pico-8 play session: hold → + tap 🅾

[t = 1 s] hold → ~1s, tap 🅾 ~2×
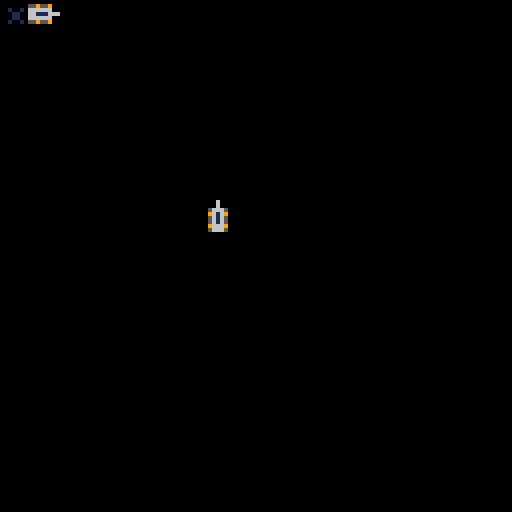
[t = 6 s] hold → ~6s, tap 🅾 ~10×
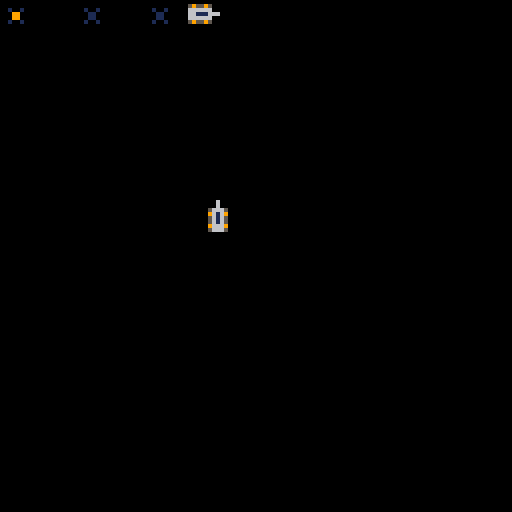
[t = 8 s] hold → ~8s, tap 🅾 ~14×
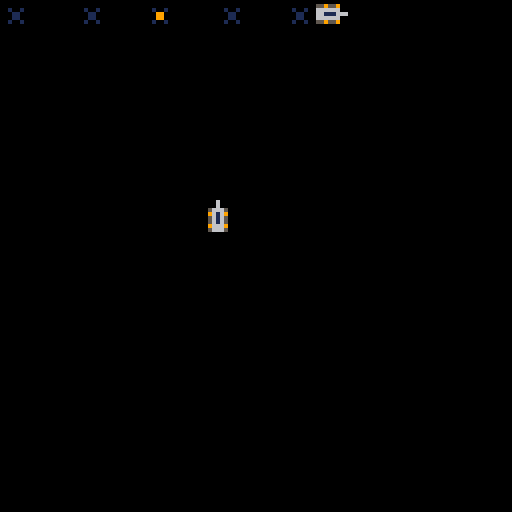

pico-8 cartridge
version 8
__lua__
actors={}
sky=0
p1=0
p2=0
scr_actor=0

-- basic collision detection is working.
-- if players run into each other, both are deleted
-- if players touch an object, both player and object are deleted
-- however, whenever a bullet or mine is added, the player collides with it so they are both deleted.........

function _init()
 scr_actor=actor_create(0,0)
 scr_actor.hb.w=128
 scr_actor.hb.h=128
 p1=player_add(0,0,0)
 p2=player_add(50,50,1)
end

function _update()
 for a in all(actors) do
  if (a.remove) then del(actors,a)
  else a.update(a)
  end
 end
end

function _draw()
 cls()
 --draw_sky()
 for a in all(actors) do
  if (a.draw==nil) then
   spr(a.spr+a.frame,a.x,a.y,1,1,a.flipx,a.flipy)
  else
   a.draw(a)
  end
 end
--  print("p1 dir = "..p1.dir,64,120,7)
end

function draw_sky()
 map(0,0,sky,0,127,127)
 map(0,0,sky-256,0,127,127)
 sky+=1
 if(sky>=256)sky=0 
end

function actor_create(x,y)
 a={}
 a.x=x
 a.y=y
 a.dx=0
 a.dy=0
 a.hb={}
 a.hb.x=0
 a.hb.y=0
 a.hb.w=8
 a.hb.h=8
 a.spr=0
 a.frame=0
 a.frames=1
 a.framet=0
 a.frametmax=30
 a.flipx=false
 a.flipy=false
 a.remove=false
 a.dir=0 -- 0:none,1:n,2:e,3:s,4:w
 a.update=actor_update
 a.draw=nil
 return a
end

function actor_add(x,y)
 a=actor_create(x,y)
 add(actors,a)
 return a
end

function actor_update(a)
 a.x+=a.dx
 a.y+=a.dy
 a.framet+=1
 if(a.framet>=a.frametmax)
 then
  a.framet=0
  a.frame+=1
  if(a.frame>=a.frames)
  then
   a.frame=0
  end
 end
 if (a.dir~=0) then
  a.flipy=(a.dir~=1)
  a.flipx=(a.dir~=2)
 end
end

function actor_set_ds(a,dir,speed)
  a.dir=dir
 if (a.dir==1) then
   a.dy=(0-speed)
   a.dx=0
 elseif (a.dir==2) then
   a.dy=0
   a.dx=speed
 elseif (a.dir==3) then
   a.dy=speed
   a.dx=0
 elseif (a.dir==4) then
   a.dy=0
   a.dx=(0-speed)
 else
   a.dy=0
   a.dx=0
 end
end

function actor_hitbox_collision(a1,a2)
  if (a2.x+a2.hb.x+a2.hb.w > a1.x+a1.hb.x and 
    a2.y+a2.hb.y+a2.hb.h > a1.y+a1.hb.y and
    a2.x+a2.hb.x < a1.x+a1.hb.x+a1.hb.w and
    a2.y+a2.hb.y < a1.y+a1.hb.y+a1.hb.h)
  then
    return true
  end
end

function player_add(x,y,p_no)
 p=actor_add(x,y)
 p.spr=0
 p.frames=1
 p.frametmax=5
 p.update=player_update
 p.p_no=p_no
 return p
end

function player_control(p)
 if (btn(1,p.p_no)) then actor_set_ds(p,2,1)
 elseif (btn(0,p.p_no)) then actor_set_ds(p,4,1)
 elseif (btn(3,p.p_no)) then actor_set_ds(p,3,1)
 elseif (btn(2,p.p_no)) then actor_set_ds(p,1,1)
 else actor_set_ds(p,p.dir,0)
 end
 if (btnp(4,p.p_no))mine_add(p)
 if (btnp(5,p.p_no))bullet_add(p)
end

function player_update(p)
 player_control(p)
 if (p.dx==0 and p.dy==0) then
  p.frame=0
  p.frames=1
  p.framet=0
 elseif (p.dy~=0) then
  p.spr=0
  p.frames=3
 else
  p.spr=3
  p.frames=3
 end
 //player_collisions(p)
 actor_update(p)
end

function player_collisions(p)
 for a in all(actors) do
  if (a~=p) then
    if (actor_hitbox_collision(p,a)) then
      p.remove=true
      a.remove=true
    end
  end
 end
end

function mine_add(p)
 a=actor_add(p.x,p.y)
 a.spr=16
 a.frames=2
 return a
end

function bullet_add(p)
 a=actor_add(p.x+3,p.y+3)
 a.hb.w=1
 a.hb.h=1
 actor_set_ds(a,p.dir,5)
 a.draw=bullet_draw
 return a
end

function bullet_draw(a)
  if (actor_hitbox_collision(a,scr_actor)) then pset(a.x,a.y,9)
  else a.remove=true
  end
end
__gfx__
00006000000060000000600000000000000000000000000000000000000000000000000000000000000000000000000000000000000000000000000000000000
00006000000060000000600000000000000000000000000000000000000000000000000000000000000000000000000000000000000000000000000000000000
00566650009666900056665059559500559559009559550000000000000000000000000000000000000000000000000000000000000000000000000000000000
00961690005616500056165066666600666666006666660000000000000000000000000000000000000000000000000000000000000000000000000000000000
00561650005616500096169066111666661116666611166600000000000000000000000000000000000000000000000000000000000000000000000000000000
00561650009616900056165066666600666666006666660000000000000000000000000000000000000000000000000000000000000000000000000000000000
00966690005666500056665059559500559559009559550000000000000000000000000000000000000000000000000000000000000000000000000000000000
00566650005666500096669000000000000000000000000000000000000000000000000000000000000000000000000000000000000000000000000000000000
00000000000000000000500000005000000000000000000000000000000000000000000000000000000000000000000000000000000000000000000000000000
00000000000000000000500000005000000000000000000000000000000000000000000000000000000000000000000000000000000000000000000000000000
00100100001001000000500000005000000000000000000000000000000000000000000000000000000000000000000000000000000000000000000000000000
00011000000990000000900000009000000000000000000000000000000000000000000000000000000000000000000000000000000000000000000000000000
0001100000099000000aaa00000a9a00000000000000000000000000000000000000000000000000000000000000000000000000000000000000000000000000
00100100001001000000a0000000a000000000000000000000000000000000000000000000000000000000000000000000000000000000000000000000000000
0000000000000000000000000000a000000000000000000000000000000000000000000000000000000000000000000000000000000000000000000000000000
00000000000000000000000000000000000000000000000000000000000000000000000000000000000000000000000000000000000000000000000000000000
00000000000000000000000000000000000000000000000000000000000000000000000000000000000000000000000000000000000000000000000000000000
00000000000000000000000000000000000000000000000000000000000000000000000000000000000000000000000000000000000000000000000000000000
00000000000000000000000000000000000000000000000000000000000000000000000000000000000000000000000000000000000000000000000000000000
00000000000000000000000000000000000000000000000000000000000000000000000000000000000000000000000000000000000000000000000000000000
00000000000000000000000000000000000000000000000000000000000000000000000000000000000000000000000000000000000000000000000000000000
00000000000000000000000000000000000000000000000000000000000000000000000000000000000000000000000000000000000000000000000000000000
00000000000000000000000000000000000000000000000000000000000000000000000000000000000000000000000000000000000000000000000000000000
00000000000000000000000000000000000000000000000000000000000000000000000000000000000000000000000000000000000000000000000000000000
00000000000000000000000000000000000000000000000000000000000000000000000000000000000000000000000000000000000000000000000000000000
00000000000000000000000000000000000000000000000000000000000000000000000000000000000000000000000000000000000000000000000000000000
00000000000000000000000000000000000000000000000000000000000000000000000000000000000000000000000000000000000000000000000000000000
00000000000000000000000000000000000000000000000000000000000000000000000000000000000000000000000000000000000000000000000000000000
00000000000000000000000000000000000000000000000000000000000000000000000000000000000000000000000000000000000000000000000000000000
00000000000000000000000000000000000000000000000000000000000000000000000000000000000000000000000000000000000000000000000000000000
00000000000000000000000000000000000000000000000000000000000000000000000000000000000000000000000000000000000000000000000000000000
00000000000000000000000000000000000000000000000000000000000000000000000000000000000000000000000000000000000000000000000000000000
ccccccccbbbbbbbb7777777700000000000000000000000000000000000000000000000000000000000000000000000000000000000000000000000000000000
ccccccccbbbbbbbb7777777700000000000000000000000000000000000000000000000000000000000000000000000000000000000000000000000000000000
ccccccccbbbbbbbb7777777700000000000000000000000000000000000000000000000000000000000000000000000000000000000000000000000000000000
ccccccccbbbbbbbb7777777700000000000000000000000000000000000000000000000000000000000000000000000000000000000000000000000000000000
ccccccccbbbbbbbb7777777700000000000000000000000000000000000000000000000000000000000000000000000000000000000000000000000000000000
ccccccccbbbbbbbb7777777700000000000000000000000000000000000000000000000000000000000000000000000000000000000000000000000000000000
ccccccccbbbbbbbb7777777700000000000000000000000000000000000000000000000000000000000000000000000000000000000000000000000000000000
ccccccccbbbbbbbb7777777700000000000000000000000000000000000000000000000000000000000000000000000000000000000000000000000000000000
00000000000000000000000000000000000000000000000000000000000000000000000000000000000000000000000000000000000000000000000000000000
00000000000000000000000000000000000000000000000000000000000000000000000000000000000000000000000000000000000000000000000000000000
00000000000000000000000000000000000000000000000000000000000000000000000000000000000000000000000000000000000000000000000000000000
00000000000000000000000000000000000000000000000000000000000000000000000000000000000000000000000000000000000000000000000000000000
00000000000000000000000000000000000000000000000000000000000000000000000000000000000000000000000000000000000000000000000000000000
00000000000000000000000000000000000000000000000000000000000000000000000000000000000000000000000000000000000000000000000000000000
00000000000000000000000000000000000000000000000000000000000000000000000000000000000000000000000000000000000000000000000000000000
00000000000000000000000000000000000000000000000000000000000000000000000000000000000000000000000000000000000000000000000000000000
00000000000000000000000000000000000000000000000000000000000000000000000000000000000000000000000000000000000000000000000000000000
00000000000000000000000000000000000000000000000000000000000000000000000000000000000000000000000000000000000000000000000000000000
00000000000000000000000000000000000000000000000000000000000000000000000000000000000000000000000000000000000000000000000000000000
00000000000000000000000000000000000000000000000000000000000000000000000000000000000000000000000000000000000000000000000000000000
00000000000000000000000000000000000000000000000000000000000000000000000000000000000000000000000000000000000000000000000000000000
00000000000000000000000000000000000000000000000000000000000000000000000000000000000000000000000000000000000000000000000000000000
00000000000000000000000000000000000000000000000000000000000000000000000000000000000000000000000000000000000000000000000000000000
00000000000000000000000000000000000000000000000000000000000000000000000000000000000000000000000000000000000000000000000000000000
00000000000000000000000000000000000000000000000000000000000000000000000000000000000000000000000000000000000000000000000000000000
00000000000000000000000000000000000000000000000000000000000000000000000000000000000000000000000000000000000000000000000000000000
00000000000000000000000000000000000000000000000000000000000000000000000000000000000000000000000000000000000000000000000000000000
00000000000000000000000000000000000000000000000000000000000000000000000000000000000000000000000000000000000000000000000000000000
00000000000000000000000000000000000000000000000000000000000000000000000000000000000000000000000000000000000000000000000000000000
00000000000000000000000000000000000000000000000000000000000000000000000000000000000000000000000000000000000000000000000000000000
00000000000000000000000000000000000000000000000000000000000000000000000000000000000000000000000000000000000000000000000000000000
00000000000000000000000000000000000000000000000000000000000000000000000000000000000000000000000000000000000000000000000000000000
ffffffffffffffffffffffffffffffffffffffffffffffffffffffffffffffffffffffffffffffffffffffffffffffffffffffffffffffffffffff0000000000
00000000000000000000000000000000000000000000000000000000000000000000000000000000000000000000000000000000000000000000000000000000
ffffffffffffffffffffffffffffffffffffffffffffffffffffffffffffffffffffffffffffffffffffffffffffffffffffffffffffffffffffff0000000000
00000000000000000000000000000000000000000000000000000000000000000000000000000000000000000000000000000000000000000000000000000000
00000000000000000000000000000000000000000000000000000000000000000000000000000000000000000000000000000000000000000000000000000000
00000000000000000000000000000000000000000000000000000000000000000000000000000000000000000000000000000000000000000000000000000000
00000000000000000000000000000000000000000000000000000000000000000000000000000000000000000000000000000000000000000000000000000000
00000000000000000000000000000000000000000000000000000000000000000000000000000000000000000000000000000000000000000000000000000000
00000000000000000000000000000000000000000000000000000000000000000000000000000000000000000000000000000000000000000000000000000000
00000000000000000000000000000000000000000000000000000000000000000000000000000000000000000000000000000000000000000000000000000000
00000000000000000000000000000000000000000000000000000000000000000000000000000000000000000000000000000000000000000000000000000000
00000000000000000000000000000000000000000000000000000000000000000000000000000000000000000000000000000000000000000000000000000000
00000000000000000000000000000000000000000000000000000000000000000000000000000000000000000000000000000000000000000000000000000000
00000000000000000000000000000000000000000000000000000000000000000000000000000000000000000000000000000000000000000000000000000000
00000000000000000000000000000000000000000000000000000000000000000000000000000000000000000000000000000000000000000000000000000000
00000000000000000000000000000000000000000000000000000000000000000000000000000000000000000000000000000000000000000000000000000000
00000000000000000000000000000000000000000000000000000000000000000000000000000000000000000000000000000000000000000000000000000000
00000000000000000000000000000000000000000000000000000000000000000000000000000000000000000000000000000000000000000000000000000000
00000000000000000000000000000000000000000000000000000000000000000000000000000000000000000000000000000000000000000000000000000000
00000000000000000000000000000000000000000000000000000000000000000000000000000000000000000000000000000000000000000000000000000000
00000000000000000000000000000000000000000000000000000000000000000000000000000000000000000000000000000000000000000000000000000000
00000000000000000000000000000000000000000000000000000000000000000000000000000000000000000000000000000000000000000000000000000000
00000000000000000000000000000000000000000000000000000000000000000000000000000000000000000000000000000000000000000000000000000000
00000000000000000000000000000000000000000000000000000000000000000000000000000000000000000000000000000000000000000000000000000000
00000000000000000000000000000000000000000000000000000000000000000000000000000000000000000000000000000000000000000000000000000000
00000000000000000000000000000000000000000000000000000000000000000000000000000000000000000000000000000000000000000000000000000000
00000000000000000000000000000000000000000000000000000000000000000000000000000000000000000000000000000000000000000000000000000000
00000000000000000000000000000000000000000000000000000000000000000000000000000000000000000000000000000000000000000000000000000000
00000000000000000000000000000000000000000000000000000000000000000000000000000000000000000000000000000000000000000000000000000000
00000000000000000000000000000000000000000000000000000000000000000000000000000000000000000000000000000000000000000000000000000000
00000000000000000000000000000000000000000000000000000000000000000000000000000000000000000000000000000000000000000000000000000000
00000000000000000000000000000000000000000000000000000000000000000000000000000000000000000000000000000000000000000000000000000000
00000000000000000000000000000000000000000000000000000000000000000000000000000000000000000000000000000000000000000000000000000000
00000000000000000000000000000000000000000000000000000000000000000000000000000000000000000000000000000000000000000000000000000000
00000000000000000000000000000000000000000000000000000000000000000000000000000000000000000000000000000000000000000000000000000000
00000000000000000000000000000000000000000000000000000000000000000000000000000000000000000000000000000000000000000000000000000000
00000000000000000000000000000000000000000000000000000000000000000000000000000000000000000000000000000000000000000000000000000000
00000000000000000000000000000000000000000000000000000000000000000000000000000000000000000000000000000000000000000000000000000000
00000000000000000000000000000000000000000000000000000000000000000000000000000000000000000000000000000000000000000000000000000000
00000000000000000000000000000000000000000000000000000000000000000000000000000000000000000000000000000000000000000000000000000000
00000000000000000000000000000000000000000000000000000000000000000000000000000000000000000000000000000000000000000000000000000000
00000000000000000000000000000000000000000000000000000000000000000000000000000000000000000000000000000000000000000000000000000000
00000000000000000000000000000000000000000000000000000000000000000000000000000000000000000000000000000000000000000000000000000000
00000000000000000000000000000000000000000000000000000000000000000000000000000000000000000000000000000000000000000000000000000000
00000000000000000000000000000000000000000000000000000000000000000000000000000000000000000000000000000000000000000000000000000000
00000000000000000000000000000000000000000000000000000000000000000000000000000000000000000000000000000000000000000000000000000000
00000000000000000000000000000000000000000000000000000000000000000000000000000000000000000000000000000000000000000000000000000000
00000000000000000000000000000000000000000000000000000000000000000000000000000000000000000000000000000000000000000000000000000000
00000000000000000000000000000000000000000000000000000000000000000000000000000000000000000000000000000000000000000000000000000000
00000000000000000000000000000000000000000000000000000000000000000000000000000000000000000000000000000000000000000000000000000000
00000000000000000000000000000000000000000000000000000000000000000000000000000000000000000000000000000000000000000000000000000000
00000000000000000000000000000000000000000000000000000000000000000000000000000000000000000000000000000000000000000000000000000000
00000000000000000000000000000000000000000000000000000000000000000000000000000000000000000000000000000000000000000000000000000000
00000000000000000000000000000000000000000000000000000000000000000000000000000000000000000000000000000000000000000000000000000000
00000000000000000000000000000000000000000000000000000000000000000000000000000000000000000000000000000000000000000000000000000000
00000000000000000000000000000000000000000000000000000000000000000000000000000000000000000000000000000000000000000000000000000000
00000000000000000000000000000000000000000000000000000000000000000000000000000000000000000000000000000000000000000000000000000000
00000000000000000000000000000000000000000000000000000000000000000000000000000000000000000000000000000000000000000000000000000000
00000000000000000000000000000000000000000000000000000000000000000000000000000000000000000000000000000000000000000000000000000000
00000000000000000000000000000000000000000000000000000000000000000000000000000000000000000000000000000000000000000000000000000000
00000000000000000000000000000000000000000000000000000000000000000000000000000000000000000000000000000000000000000000000000000000
00000000000000000000000000000000000000000000000000000000000000000000000000000000000000000000000000000000000000000000000000000000
00000000000000000000000000000000000000000000000000000000000000000000000000000000000000000000000000000000000000000000000000000000
00000000000000000000000000000000000000000000000000000000000000000000000000000000000000000000000000000000000000000000000000000000
__gff__
0000000000000000000000000000000000000000000000000000000000000000000000000000000000000000000000000000000000000000000000000000000000000000000000000000000000000000000000000000000000000000000000000000000000000000000000000000000000000000000000000000000000000000
0000000000000000000000000000000000000000000000000000000000000000000000000000000000000000000000000000000000000000000000000000000000000000000000000000000000000000000000000000000000000000000000000000000000000000000000000000000000000000000000000000000000000000
__map__
4040404040404040404040404040404040404040404040404040404040404040ffffffffffffffffffffffffffffffffffffffffffffffffffffff000000000000000000000000000000000000000000000000000000000000000000000000000000000000000000000000000000000000000000000000000000000000000000
4040404040404040404040404040404040404040404040404040404040404040ffffffffffffffffffffffffffffffffffffffffffffffffffffff000000000000000000000000000000000000000000000000000000000000000000000000000000000000000000000000000000000000000000000000000000000000000000
4040404242424040404040404040404040404040404042424242404040404040ffffffffffffffffffffffffffffffffffffffffffffffffffffff000000000000000000000000000000000000000000000000000000000000000000000000000000000000000000000000000000000000000000000000000000000000000000
4040424242424240404040404040404040404040404042424242404040404040ffffffffffffffffffffffffffffffffffffffffffffffffffffff000000000000000000000000000000000000000000000000000000000000000000000000000000000000000000000000000000000000000000000000000000000000000000
4040404242424040404040404040404040404040404042424240404040404040ffffffffffffffffffffffffffffffffffffffffffffffffffffff000000000000000000000000000000000000000000000000000000000000000000000000000000000000000000000000000000000000000000000000000000000000000000
4040404040404040404040404040404040404040404040404040404040404040ffffffffffffffffffffffffffffffffffffffffffffffffffffff000000000000000000000000000000000000000000000000000000000000000000000000000000000000000000000000000000000000000000000000000000000000000000
4040404040404040404040404040404040404040404040404040404040404040ffffffffffffffffffffffffffffffffffffffffffffffffffffff000000000000000000000000000000000000000000000000000000000000000000000000000000000000000000000000000000000000000000000000000000000000000000
4040404040404040404040404040404040404040404040404040404040404040ffffffffffffffffffffffffffffffffffffffffffffffffffffff000000000000000000000000000000000000000000000000000000000000000000000000000000000000000000000000000000000000000000000000000000000000000000
4040404040404040404042424240404040404040404040404040404040404040ffffffffffffffffffffffffffffffffffffffffffffffffffffff000000000000000000000000000000000000000000000000000000000000000000000000000000000000000000000000000000000000000000000000000000000000000000
4040404040404040404242424242404040404040404040404040404040404040ffffffffffffffffffffffffffffffffffffffffffffffffffffff000000000000000000000000000000000000000000000000000000000000000000000000000000000000000000000000000000000000000000000000000000000000000000
4040404040404040404042424240404040404040404040404040404040404040ffffffffffffffffffffffffffffffffffffffffffffffffffffff000000000000000000000000000000000000000000000000000000000000000000000000000000000000000000000000000000000000000000000000000000000000000000
4040404040404040404040404040404040404040404040404040404040404040ffffffffffffffffffffffffffffffffffffffffffffffffffffff000000000000000000000000000000000000000000000000000000000000000000000000000000000000000000000000000000000000000000000000000000000000000000
4040404040404040404040404040404040404040404040404040404040404040ffffffffffffffffffffffffffffffffffffffffffffffffffffff000000000000000000000000000000000000000000000000000000000000000000000000000000000000000000000000000000000000000000000000000000000000000000
4040404040404040404040404040404040404040404040404040404040404040ffffffffffffffffffffffffffffffffffffffffffffffffffffff000000000000000000000000000000000000000000000000000000000000000000000000000000000000000000000000000000000000000000000000000000000000000000
4040404040404040404040404040404040404040404040404040404040404040ffffffffffffffffffffffffffffffffffffffffffffffffffffff000000000000000000000000000000000000000000000000000000000000000000000000000000000000000000000000000000000000000000000000000000000000000000
4040404040404040404040404040404040404040404040404040404040404040ffffffffffffffffffffffffffffffffffffffffffffffffffffff000000000000000000000000000000000000000000000000000000000000000000000000000000000000000000000000000000000000000000000000000000000000000000
ffffffffffffffffffff4848ffffffffffffffffffffffffffffffffffffffffffffffffffffffffffffffffffffffffffffffffffffffffffffff000000000000000000000000000000000000000000000000000000000000000000000000000000000000000000000000000000000000000000000000000000000000000000
ffffffffffffffffffffffff4848ffffffffffffffffffffffffffffffffffffffffffffffffffffffffffffffffffffffffffffffffffffffffff000000000000000000000000000000000000000000000000000000000000000000000000000000000000000000000000000000000000000000000000000000000000000000
ffffffffffffffffffffffffffffffffffffffffffffffffffffffffffffffffffffffffffffffffffffffffffffffffffffffffffffffffffffff000000000000000000000000000000000000000000000000000000000000000000000000000000000000000000000000000000000000000000000000000000000000000000
ffffffffffffffffffffffffffffffffffffffffffffffffffffffffffffffffffffffffffffffffffffffffffffffffffffffffffffffffffffff000000000000000000000000000000000000000000000000000000000000000000000000000000000000000000000000000000000000000000000000000000000000000000
ffffffffffffffffffffffffffffffffffffffffffffffffffffffffffffffffffffffffffffffffffffffffffffffffffffffffffffffffffffff000000000000000000000000000000000000000000000000000000000000000000000000000000000000000000000000000000000000000000000000000000000000000000
ffffffffffffffffffffffffffffffffffffffffffffffffffffffffffffffffffffffffffffffffffffffffffffffffffffffffffffffffffffff000000000000000000000000000000000000000000000000000000000000000000000000000000000000000000000000000000000000000000000000000000000000000000
ffffffffffffffffffffffffffffffffffffffffffffffffffffffffffffffffffffffffffffffffffffffffffffffffffffffffffffffffffffff000000000000000000000000000000000000000000000000000000000000000000000000000000000000000000000000000000000000000000000000000000000000000000
ffffffffffffffffffffffffffffffffffffffffffffffffffffffffffffffffffffffffffffffffffffffffffffffffffffffffffffffffffffff000000000000000000000000000000000000000000000000000000000000000000000000000000000000000000000000000000000000000000000000000000000000000000
ffffffffffffffffffffffffffffffffffffffffffffffffffffffffffffffffffffffffffffffffffffffffffffffffffffffffffffffffffffff000000000000000000000000000000000000000000000000000000000000000000000000000000000000000000000000000000000000000000000000000000000000000000
ffffffffffffffffffffffffffffffffffffffffffffffffffffffffffffffffffffffffffffffffffffffffffffffffffffffffffffffffffffff000000000000000000000000000000000000000000000000000000000000000000000000000000000000000000000000000000000000000000000000000000000000000000
ffffffffffffffffffffffffffffffffffffffffffffffffffffffffffffffffffffffffffffffffffffffffffffffffffffffffffffffffffffff000000000000000000000000000000000000000000000000000000000000000000000000000000000000000000000000000000000000000000000000000000000000000000
ffffffffffffffffffffffffffffffffffffffffffffffffffffffffffffffffffffffffffffffffffffffffffffffffffffffffffffffffffffff000000000000000000000000000000000000000000000000000000000000000000000000000000000000000000000000000000000000000000000000000000000000000000
ffffffffffffffffffffffffffffffffffffffffffffffffffffffffffffffffffffffffffffffffffffffffffffffffffffffffffffffffffffff000000000000000000000000000000000000000000000000000000000000000000000000000000000000000000000000000000000000000000000000000000000000000000
ffffffffffffffffffffffffffffffffffffffffffffffffffffffffffffffffffffffffffffffffffffffffffffffffffffffffffffffffffffff000000000000000000000000000000000000000000000000000000000000000000000000000000000000000000000000000000000000000000000000000000000000000000
ffffffffffffffffffffffffffffffffffffffffffffffffffffffffffffffffffffffffffffffffffffffffffffffffffffffffffffffffffffff000000000000000000000000000000000000000000000000000000000000000000000000000000000000000000000000000000000000000000000000000000000000000000
ffffffffffffffffffffffffffffffffffffffffffffffffffffffffffffffffffffffffffffffffffffffffffffffffffffffffffffffffffffff000000000000000000000000000000000000000042000000000000000000000000000000000000000000000000000000000000000000000000000000000000000000000000
